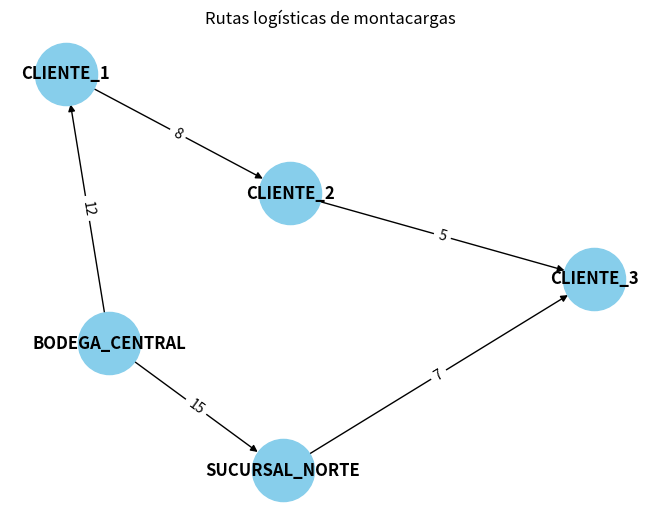

Write the Python code that produced this figure.
import heapq #Permite usar una cola de prioridad
import networkx as nx #networkx trabaja con gráficos
import matplotlib.pyplot as plt # Para mostrar el gráfico

# ------------------------
# Dijkstra paso a paso
# ------------------------

def dijkstra(grafo, inicio): #grafo: Diccionario que representa las conexiones (rutas) entre nosdos 
    #inicio: el nodo desde donde empieza el cálculo (BODEGA CENTRAL)
    """
    Algoritmo de Dijkstra con salida paso a paso en consola.
    grafo: diccionario de adyacencia con pesos.
    inicio: nodo de inicio.
    """
    distancias = {nodo: float('inf') for nodo in grafo} #crea un diccionario distancias, con cada nodo infinito, que después se irá actulizando
    distancias[inicio] = 0 # Ka distancia del nodo de inicio a sí mismo se establece en 0
    visitados = set() # para llevar el control de los nodos que ya se procesaron
    cola = [(0, inicio)] #Una cola de prioridad donde se guardan nodos con su distancia real mínima.

    print(f"\n🟢 Inicio desde: {inicio}")
    print("-" * 50)

    while cola: #Mientras haya nudos en la cola, saca el nudo con la menor distancia conocida
        distancia_actual, nodo_actual = heapq.heappop(cola)

        if nodo_actual in visitados: # Si ya se ha visitado ese nudo, se salta. 
            continue

        print(f"Visitando: {nodo_actual}") #Muestra en consola que nodo se esta evaluando y su distancia real mínima. Se marca como visitado para no repetirlo.
        print(f"Distancia actual mínima: {distancia_actual}")
        visitados.add(nodo_actual)

        for vecino, peso in grafo[nodo_actual].items(): #Se itera sobre los vecinos directores del nodo actual, pero es la distancia entre el nodo actual y su vecino.
            nueva_distancia = distancia_actual + peso
            if nueva_distancia < distancias[vecino]: #Si se encuntra una mejor ruta, se actualiza la distancia.
                distancias[vecino] = nueva_distancia
                heapq.heappush(cola, (nueva_distancia, vecino))
                print(f"  ↳ Actualizando distancia de {vecino} a {nueva_distancia}")

    print("\n✅ Resultado Final:") #Se imprimen las distancias más cortas desde el nodo de inicio a todos los demás. 
    for nodo, distancia in distancias.items():
        print(f"Distancia mínima a {nodo}: {distancia} km")

    return distancias

# ------------------------
# Visualización gráfica
# ------------------------

def graficar_rutas(grafo): #Representa las rutas.
    """
    Muestra un grafo visual con pesos.
    """
    G = nx.DiGraph()

    # Agrega los nodos y aristas con pesos
    for origen in grafo: #rrecorre el diccionario del grafo y añade cada ruta como arista con su peso.
        for destino, peso in grafo[origen].items():
            G.add_edge(origen, destino, weight=peso)

    pos = nx.spring_layout(G, seed=42) #posiciona los nodos automaticamente de forma visualmente clara. Dibuja el grafo con etiquetas y flechas, mostrando los pesos de las rutas.
    nx.draw(G, pos, with_labels=True, node_color='skyblue', node_size=2000, font_weight='bold', arrows=True)
    etiquetas = nx.get_edge_attributes(G, 'weight')
    nx.draw_networkx_edge_labels(G, pos, edge_labels=etiquetas)

    plt.title("Rutas logísticas de montacargas") #Muestra la gráfica con un titulo
    plt.show()

# ------------------------
# Ejemplo adaptado: Empresa de montacargas
# ------------------------

grafo_montacargas = {
    'BODEGA_CENTRAL': {'CLIENTE_1': 12, 'SUCURSAL_NORTE': 15},
    'CLIENTE_1': {'CLIENTE_2': 8},
    'SUCURSAL_NORTE': {'CLIENTE_3': 7},
    'CLIENTE_2': {'CLIENTE_3': 5},
    'CLIENTE_3': {}
} #Este representa los puntos geográficos #Los valores son distancias(pueden ser Km, timepo o incluso costos.)

# Ejecutar algoritmo
resultado = dijkstra(grafo_montacargas, 'BODEGA_CENTRAL')
#Se llama la algoritmo desde BODEGA_CENTRAL y muestra la gráfica
# Mostrar grafo visual
graficar_rutas(grafo_montacargas)
